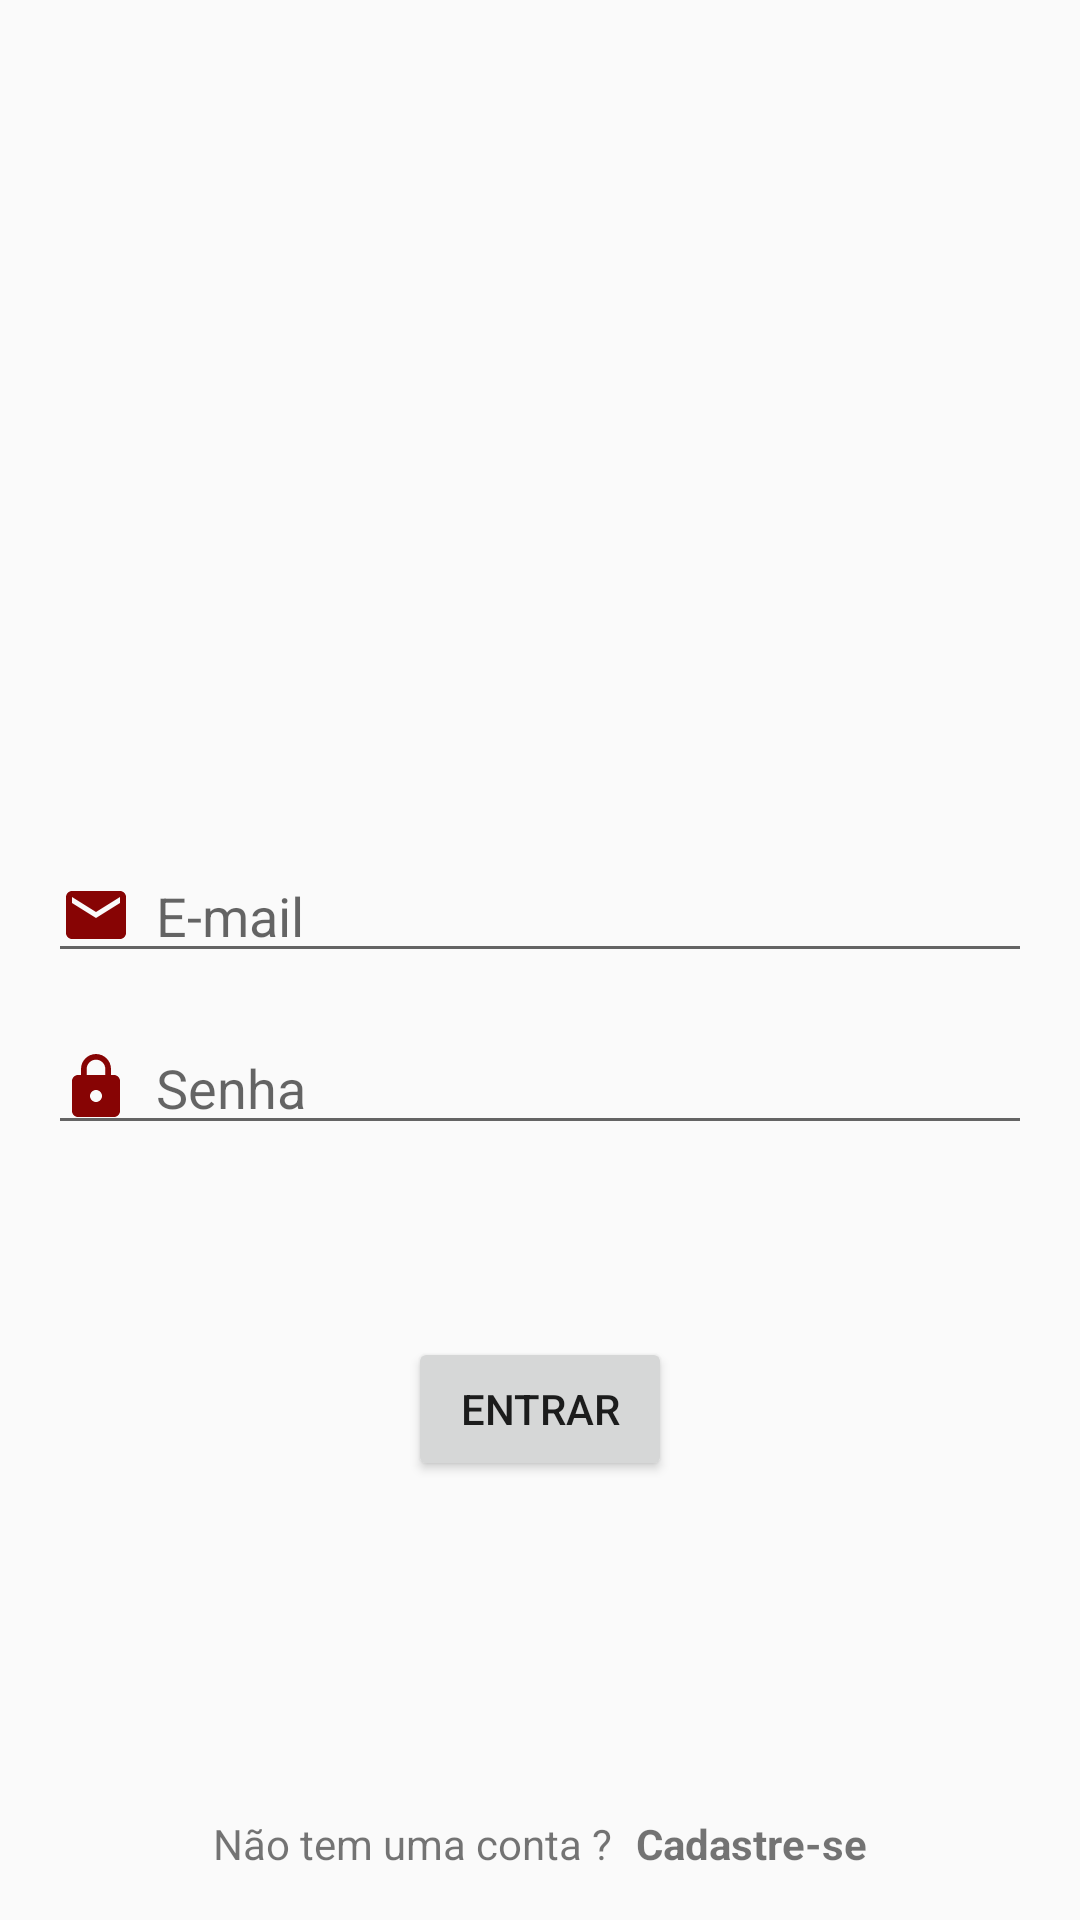

Reconstruct the res/layout file that produces this screen, plus the resources it refers to.
<!-- AndroidManifest.xml: application theme Theme.Design.Light.NoActionBar -->
<!-- res/layout/activity_login.xml -->
<?xml version="1.0" encoding="utf-8"?>
<androidx.constraintlayout.widget.ConstraintLayout xmlns:android="http://schemas.android.com/apk/res/android"
    xmlns:app="http://schemas.android.com/apk/res-auto"
    android:layout_width="match_parent"
    android:layout_height="match_parent"
    android:padding="16dp"
    >

    <ImageView
        android:id="@+id/image_logo"
        android:layout_width="268dp"
        android:layout_height="187dp"
        android:layout_gravity="center"
        android:layout_marginTop="16dp"
        android:src="@drawable/ic_logo"
        app:layout_constraintLeft_toLeftOf="parent"
        app:layout_constraintRight_toRightOf="parent"
        app:layout_constraintTop_toTopOf="parent" />

    <EditText
        android:id="@+id/edit_email"
        android:layout_width="0dp"
        android:layout_height="wrap_content"
        android:layout_marginTop="64dp"
        android:drawableStart="@drawable/ic_mail"
        android:drawablePadding="8dp"
        android:hint="@string/email"
        android:inputType="textEmailAddress"
        app:layout_constraintLeft_toLeftOf="parent"
        app:layout_constraintRight_toRightOf="parent"
        app:layout_constraintTop_toBottomOf="@id/image_logo" />

    <EditText
        android:id="@+id/edit_password"
        android:layout_width="0dp"
        android:layout_height="wrap_content"
        android:layout_marginTop="16dp"
        android:drawableStart="@drawable/ic_lock"
        android:drawablePadding="8dp"
        android:hint="@string/senha"
        android:inputType="textPassword"
        app:layout_constraintLeft_toLeftOf="parent"
        app:layout_constraintRight_toRightOf="parent"
        app:layout_constraintTop_toBottomOf="@id/edit_email" />

    <Button
        android:id="@+id/button_login"
        android:layout_width="wrap_content"
        android:layout_height="wrap_content"
        android:layout_gravity="center_horizontal"
        android:layout_marginTop="64dp"
        android:text="@string/entrar"
        app:layout_constraintLeft_toLeftOf="parent"
        app:layout_constraintRight_toRightOf="parent"
        app:layout_constraintTop_toBottomOf="@id/edit_password" />

    <TextView
        android:id="@+id/text_new_account"
        android:layout_width="wrap_content"
        android:layout_height="wrap_content"
        android:layout_alignParentBottom="true"
        android:text="@string/nao_tem_uma_conta"
        app:layout_constraintBottom_toBottomOf="parent"
        app:layout_constraintHorizontal_chainStyle="packed"
        app:layout_constraintLeft_toLeftOf="parent"
        app:layout_constraintRight_toLeftOf="@id/text_register" />

    <TextView
        android:id="@+id/text_register"
        android:layout_width="wrap_content"
        android:layout_height="wrap_content"
        android:layout_alignParentBottom="true"
        android:layout_marginStart="8dp"
        android:layout_toEndOf="@id/text_new_account"
        android:text="@string/cadastre_se"
        android:textStyle="bold"
        app:layout_constraintBottom_toBottomOf="parent"
        app:layout_constraintLeft_toRightOf="@id/text_new_account"
        app:layout_constraintRight_toRightOf="parent" />

</androidx.constraintlayout.widget.ConstraintLayout>
<!-- resources referenced by this layout -->
<resources>
  <!-- drawable ic_lock (drawable) -->
  <vector android:height="24dp" android:tint="#870404"
      android:viewportHeight="24" android:viewportWidth="24"
      android:width="24dp" xmlns:android="http://schemas.android.com/apk/res/android">
      <path android:fillColor="@android:color/white" android:pathData="M18,8h-1L17,6c0,-2.76 -2.24,-5 -5,-5S7,3.24 7,6v2L6,8c-1.1,0 -2,0.9 -2,2v10c0,1.1 0.9,2 2,2h12c1.1,0 2,-0.9 2,-2L20,10c0,-1.1 -0.9,-2 -2,-2zM12,17c-1.1,0 -2,-0.9 -2,-2s0.9,-2 2,-2 2,0.9 2,2 -0.9,2 -2,2zM15.1,8L8.9,8L8.9,6c0,-1.71 1.39,-3.1 3.1,-3.1 1.71,0 3.1,1.39 3.1,3.1v2z"/>
  </vector>
  <!-- drawable ic_logo: png bitmap (mipmap-hdpi, 2456 bytes) -->
  <!-- drawable ic_mail (drawable) -->
  <vector android:height="24dp" android:tint="#870404"
      android:viewportHeight="24" android:viewportWidth="24"
      android:width="24dp" xmlns:android="http://schemas.android.com/apk/res/android">
      <path android:fillColor="@android:color/white" android:pathData="M20,4L4,4c-1.1,0 -1.99,0.9 -1.99,2L2,18c0,1.1 0.9,2 2,2h16c1.1,0 2,-0.9 2,-2L22,6c0,-1.1 -0.9,-2 -2,-2zM20,8l-8,5 -8,-5L4,6l8,5 8,-5v2z"/>
  </vector>
  <string name="cadastre_se">Cadastre-se</string>
  <string name="email">E-mail</string>
  <string name="entrar">Entrar</string>
  <string name="nao_tem_uma_conta">Não tem uma conta ?</string>
  <string name="senha">Senha</string>
</resources>
